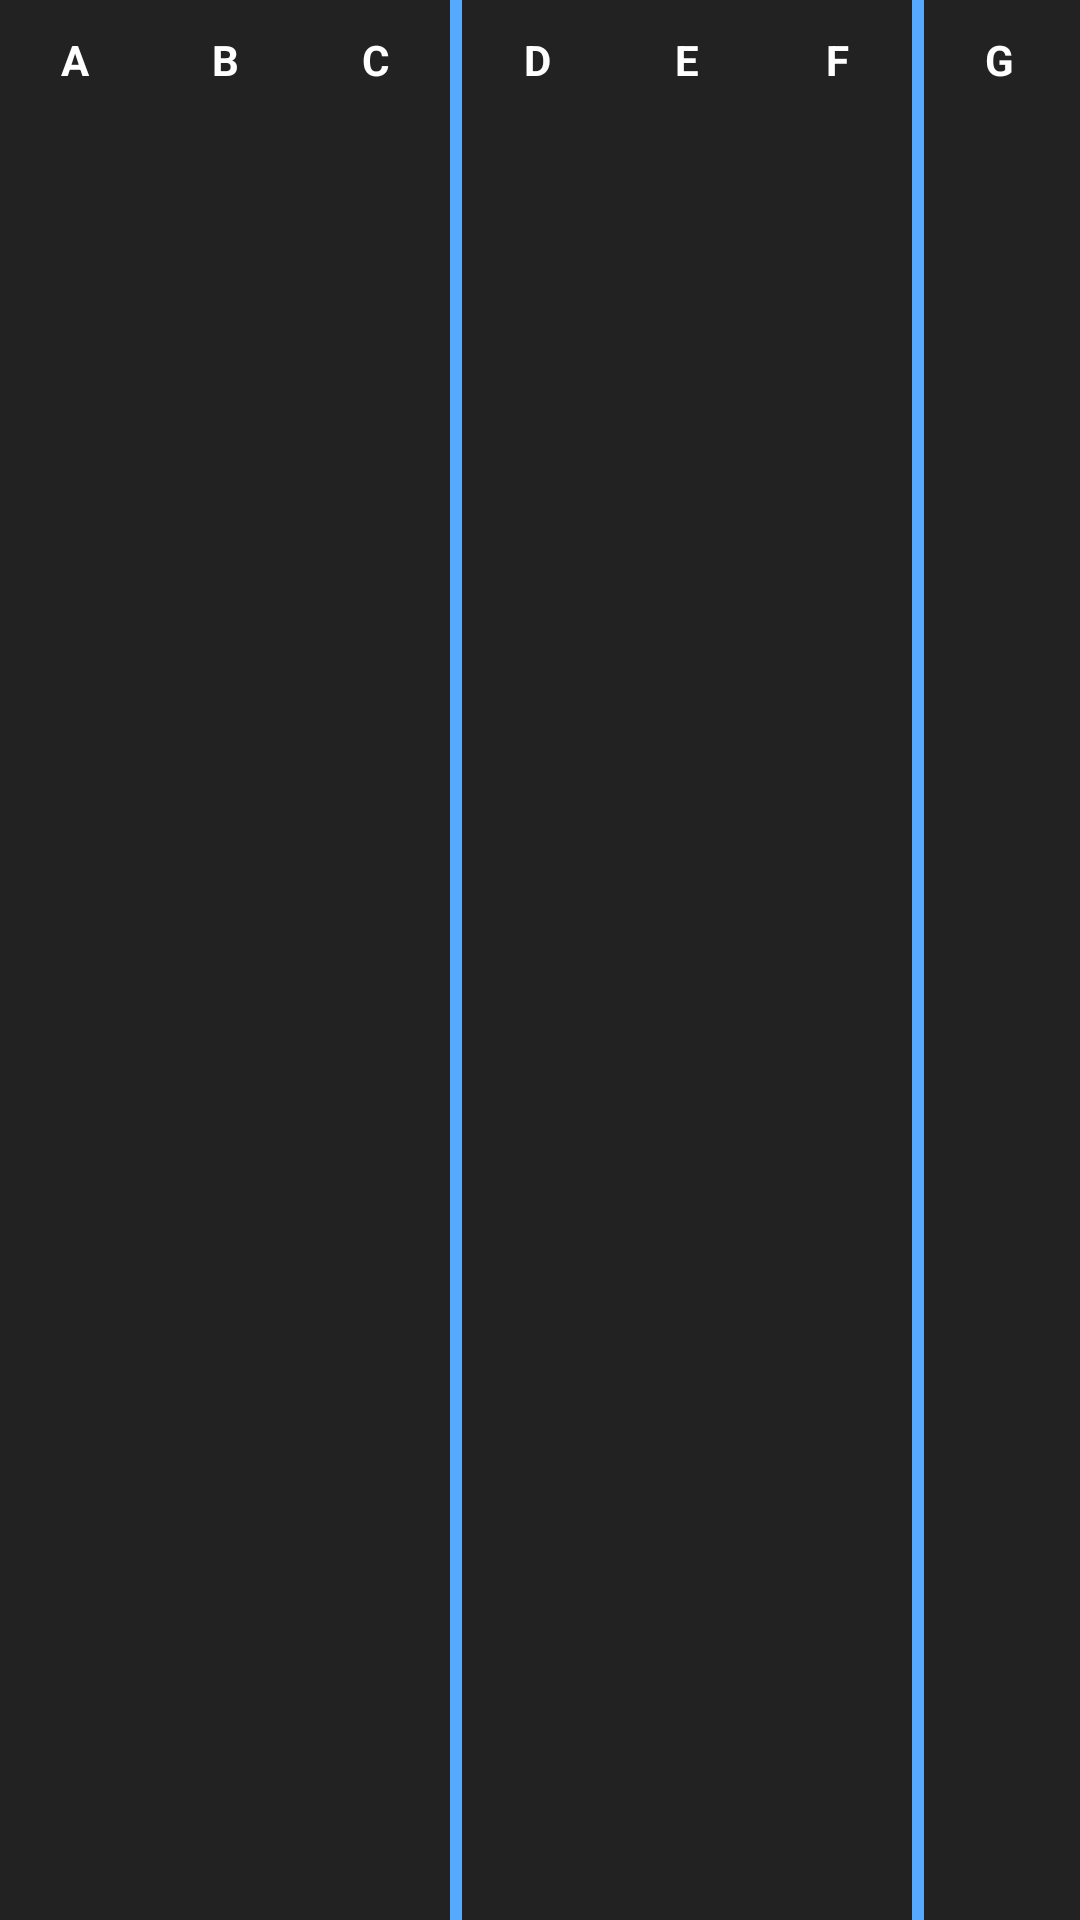

The Android layout XML behind this screen, and the referenced resources:
<!-- AndroidManifest.xml: application theme Theme.LegendMaster4Garmin -->
<!-- res/layout/table_header.xml -->
<?xml version="1.0" encoding="utf-8"?>
<LinearLayout xmlns:android="http://schemas.android.com/apk/res/android"
    android:layout_width="wrap_content"
    android:layout_height="wrap_content"
    android:orientation="horizontal"
    android:background="#222222">

    <TextView style="@style/HeaderCell" android:text="A" />
    <TextView style="@style/HeaderCell" android:text="B" />
    <TextView style="@style/HeaderCell" android:text="C" />

    <View android:layout_width="4dp" android:layout_height="match_parent" android:background="#55AAFF" />

    <TextView style="@style/HeaderCell" android:text="D" />
    <TextView style="@style/HeaderCell" android:text="E" />
    <TextView style="@style/HeaderCell" android:text="F" />

    <View android:layout_width="4dp" android:layout_height="match_parent" android:background="#55AAFF" />

    <TextView style="@style/HeaderCell" android:text="G" />
    <TextView style="@style/HeaderCell" android:text="H" />
    
    <View android:layout_width="150dp" android:layout_height="match_parent" />
</LinearLayout>
<!-- resources referenced by this layout -->
<resources>
  <style name="HeaderCell">
          <item name="android:layout_width">50dp</item>
          <item name="android:layout_height">40dp</item>
          <item name="android:gravity">center</item>
          <item name="android:textColor">#FFFFFF</item>
          <item name="android:textStyle">bold</item>
      </style>
  <style name="Theme.LegendMaster4Garmin" parent="Theme.MaterialComponents.DayNight.NoActionBar">
          <item name="colorPrimary">#55AAFF</item>
          <item name="colorPrimaryVariant">#0080FF</item>
          <item name="colorOnPrimary">#000000</item>
  
          <item name="android:windowBackground">#141414</item> <item name="android:textColorPrimary">#FFFFFF</item>
          <item name="android:textColorSecondary">#AAAAAA</item>
  
          <item name="android:dialogTheme">@style/CustomDialogTheme</item>
          <item name="android:alertDialogTheme">@style/CustomDialogTheme</item>
          
          <item name="colorControlNormal">#55AAFF</item>
      </style>
  <style name="CustomDialogTheme" parent="Theme.AppCompat.DayNight.Dialog.Alert">
          <item name="android:background">#1A1A1A</item>
          <item name="android:textColorPrimary">#FFFFFF</item>
          <item name="android:textColorSecondary">#55AAFF</item>
          <item name="colorAccent">#55AAFF</item>
          
          <item name="buttonBarPositiveButtonStyle">@style/DialogButtonStyle</item>
          <item name="buttonBarNegativeButtonStyle">@style/DialogButtonStyle</item>
      </style>
  <style name="DialogButtonStyle" parent="Widget.MaterialComponents.Button.TextButton">
          <item name="android:textColor">#55AAFF</item>
          <item name="android:textStyle">bold</item>
          <item name="android:textSize">16sp</item>
      </style>
</resources>
